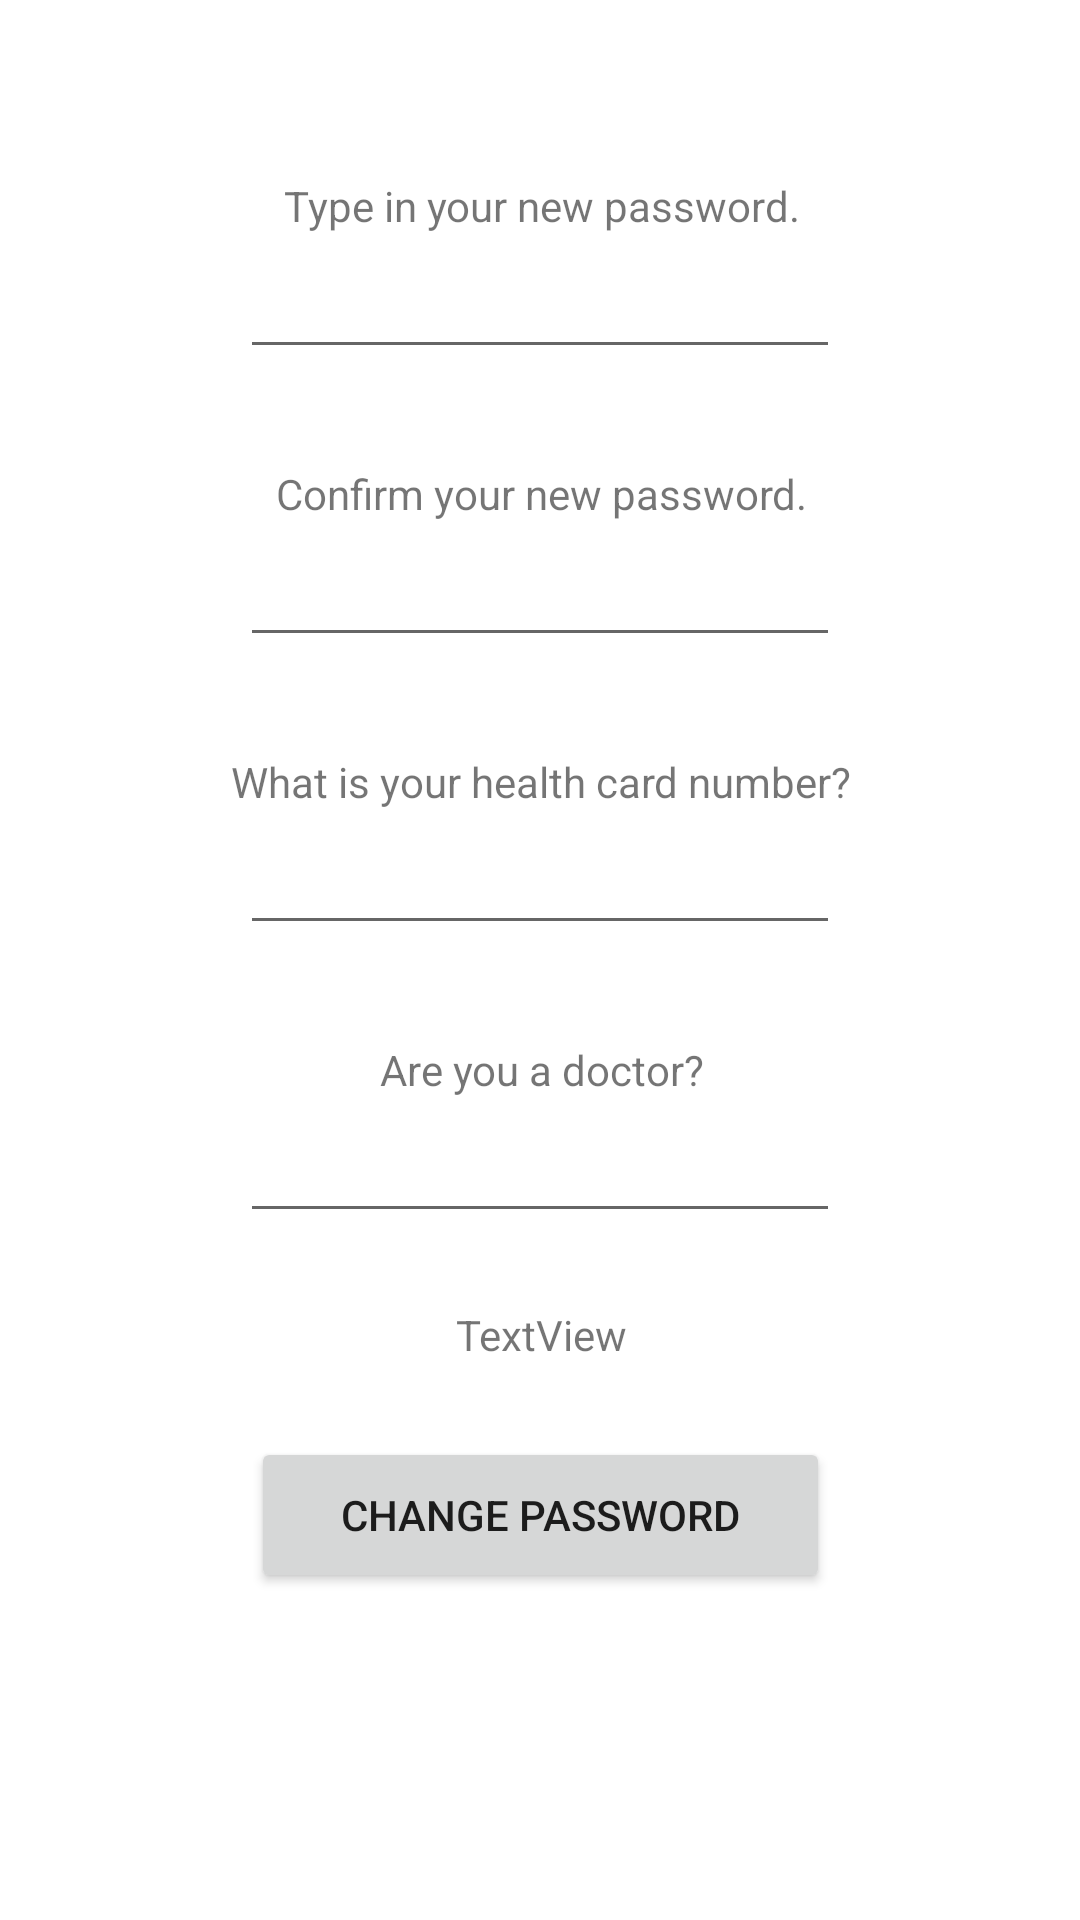

Produce the Android XML layout that renders to this screen, including the resource entries it uses.
<!-- AndroidManifest.xml: application theme Theme.DoctorAppointmentBookingApp -->
<!-- res/layout/activity_change_password.xml -->
<?xml version="1.0" encoding="utf-8"?>
<ScrollView xmlns:android="http://schemas.android.com/apk/res/android"
    xmlns:app="http://schemas.android.com/apk/res-auto"
    xmlns:tools="http://schemas.android.com/tools"
    android:layout_width="match_parent"
    android:layout_height="wrap_content">
    <androidx.constraintlayout.widget.ConstraintLayout
        android:layout_width="match_parent"
        android:layout_height="wrap_content"
        android:padding="40dp"
        tools:context=".ChangePassword">

        <TextView
            android:id="@+id/textView5"
            android:layout_width="373dp"
            android:layout_height="25dp"
            android:layout_marginTop="16dp"
            android:gravity="center_horizontal|center_vertical"
            android:text="@string/change_password_question"
            app:layout_constraintEnd_toEndOf="parent"
            app:layout_constraintStart_toStartOf="parent"
            app:layout_constraintTop_toTopOf="parent" />

        <TextView
            android:id="@+id/textView13"
            android:layout_width="373dp"
            android:layout_height="25dp"
            android:layout_marginTop="29dp"
            android:gravity="center_horizontal|center_vertical"
            android:text="@string/password_confirmation"
            app:layout_constraintEnd_toEndOf="parent"
            app:layout_constraintStart_toStartOf="parent"
            app:layout_constraintTop_toBottomOf="@+id/editTextTextPassword3" />

        <Button
            android:id="@+id/button2"
            android:layout_width="193dp"
            android:layout_height="52dp"
            android:layout_marginBottom="16dp"
            android:text="@string/change_password_button"
            app:layout_constraintBottom_toBottomOf="parent"
            app:layout_constraintEnd_toEndOf="parent"
            app:layout_constraintStart_toStartOf="parent" />

        <EditText
            android:id="@+id/editTextTextPassword3"
            android:layout_width="200dp"
            android:layout_height="42dp"
            android:ems="10"
            android:inputType="textPassword"
            app:layout_constraintEnd_toEndOf="parent"
            app:layout_constraintStart_toStartOf="parent"
            app:layout_constraintTop_toBottomOf="@+id/textView5" />

        <EditText
            android:id="@+id/editTextTextPassword4"
            android:layout_width="200dp"
            android:layout_height="42dp"
            android:ems="10"
            android:inputType="textPassword"
            app:layout_constraintEnd_toEndOf="parent"
            app:layout_constraintStart_toStartOf="parent"
            app:layout_constraintTop_toBottomOf="@+id/textView13" />

        <TextView
            android:id="@+id/textView15"
            android:layout_width="373dp"
            android:layout_height="25dp"
            android:layout_marginTop="29dp"
            android:gravity="center_horizontal|center_vertical"
            android:text="@string/health_card_number"
            app:layout_constraintEnd_toEndOf="parent"
            app:layout_constraintStart_toStartOf="parent"
            app:layout_constraintTop_toBottomOf="@+id/editTextTextPassword4" />

        <EditText
            android:id="@+id/editTextNumber"
            android:layout_width="200dp"
            android:layout_height="42dp"
            android:ems="10"
            android:inputType="number"
            app:layout_constraintEnd_toEndOf="parent"
            app:layout_constraintStart_toStartOf="parent"
            app:layout_constraintTop_toBottomOf="@+id/textView15" />

        <TextView
            android:id="@+id/textView16"
            android:layout_width="373dp"
            android:layout_height="25dp"
            android:layout_marginTop="29dp"
            android:gravity="center_horizontal|center_vertical"
            android:text="@string/is_Doctor"
            app:layout_constraintEnd_toEndOf="parent"
            app:layout_constraintStart_toStartOf="parent"
            app:layout_constraintTop_toBottomOf="@+id/editTextNumber" />

        <EditText
            android:id="@+id/editTextTextPersonName12"
            android:layout_width="200dp"
            android:layout_height="42dp"
            android:ems="10"
            android:inputType="textPersonName"
            app:layout_constraintEnd_toEndOf="parent"
            app:layout_constraintStart_toStartOf="parent"
            app:layout_constraintTop_toBottomOf="@+id/textView16" />

        <TextView
            android:id="@+id/textView14"
            android:layout_width="374dp"
            android:layout_height="68dp"
            android:gravity="center_horizontal|center_vertical"
            android:text="TextView"
            app:layout_constraintBottom_toTopOf="@+id/button2"
            app:layout_constraintEnd_toEndOf="parent"
            app:layout_constraintHorizontal_bias="0.5"
            app:layout_constraintStart_toStartOf="parent"
            app:layout_constraintTop_toBottomOf="@+id/editTextTextPersonName12" />

    </androidx.constraintlayout.widget.ConstraintLayout>
</ScrollView>
<!-- resources referenced by this layout -->
<resources>
  <string name="change_password_button">Change password</string>
  <string name="change_password_question">Type in your new password.</string>
  <string name="health_card_number">What is your health card number?</string>
  <string name="is_Doctor">Are you a doctor?</string>
  <string name="password_confirmation">Confirm your new password.</string>
  <style name="Theme.DoctorAppointmentBookingApp" parent="Theme.MaterialComponents.DayNight.DarkActionBar">
          
          <item name="colorPrimary">@color/purple_500</item>
          <item name="colorPrimaryVariant">@color/purple_700</item>
          <item name="colorOnPrimary">@color/white</item>
          
          <item name="colorSecondary">@color/teal_200</item>
          <item name="colorSecondaryVariant">@color/teal_700</item>
          <item name="colorOnSecondary">@color/black</item>
          
          <item name="android:statusBarColor" tools:targetApi="l">?attr/colorPrimaryVariant</item>
          
      </style>
  <!-- not gathered from this repository: default colours our renderer supplied (Android Studio template values) -->
  <color name="purple_500">#FF6200EE</color>
  <color name="purple_700">#FF3700B3</color>
  <color name="teal_200">#FF03DAC5</color>
  <color name="teal_700">#FF018786</color>
  <color name="black">#FF000000</color>
  <color name="white">#FFFFFFFF</color>
</resources>
